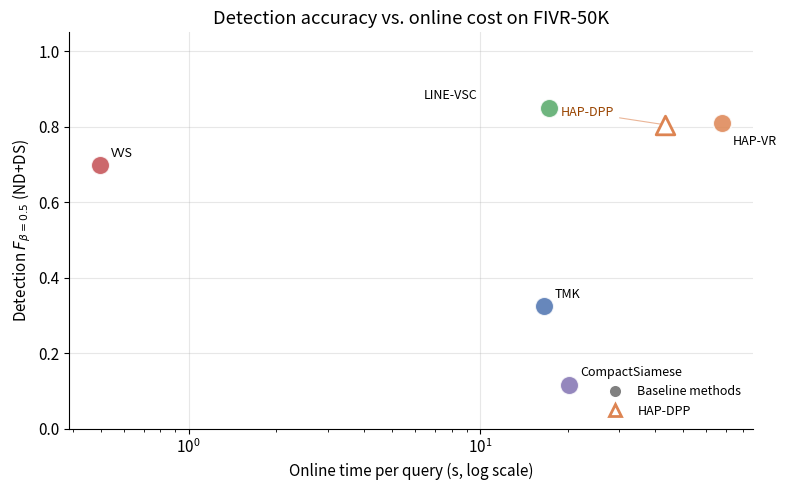

Here is the Python script that generated this plot:

import argparse
from pathlib import Path

import matplotlib.pyplot as plt
import matplotlib.lines as mlines
import numpy as np

plt.rcParams.update({
    "figure.dpi": 150,
    "axes.spines.top": False,
    "axes.spines.right": False,
    "axes.grid": True,
    "grid.alpha": 0.3,
    "font.size": 11,
})

# ── baselines (Experiment 2, FIVR-50K) ───────────────────────────────────────
BASELINES = {
    "TMK":            {"online": 16.5797, "fbeta": 0.3243, "color": "#4C72B0"},
    "HAP-VR":         {"online": 67.610,  "fbeta": 0.8103, "color": "#DD8452"},
    "LINE-VSC":       {"online": 17.29,   "fbeta": 0.8508, "color": "#55A868"},
    "VVS":            {"online":  0.4971, "fbeta": 0.6979, "color": "#C44E52"},
    "CompactSiamese": {"online": 20.2382, "fbeta": 0.1167, "color": "#8172B2"},
}

# ── HAP-DPP at k_div=2 (Experiment 5, FIVR-50K) ─────────────────────────────
HAP_DDP = {"online": 43.175, "fbeta": 0.8051}
HAP_DDP_COLOR = "#DD8452"   # same orange as HAP-VR


def main():
    parser = argparse.ArgumentParser()
    parser.add_argument("--save-dir", type=str, default=None)
    args = parser.parse_args()
    save_dir = Path(args.save_dir) if args.save_dir else None

    fig, ax = plt.subplots(figsize=(8, 5))

    # ── baselines ─────────────────────────────────────────────────────────────
    for name, d in BASELINES.items():
        ax.scatter(d["online"], d["fbeta"], s=180, color=d["color"],
                   alpha=0.85, edgecolor="white", linewidth=1.2, zorder=4)
        offset = (8, 6)
        if name == "HAP-VR":
            offset = (8, -16)
        elif name == "LINE-VSC":
            offset = (-90, 6)
        ax.annotate(name, (d["online"], d["fbeta"]),
                    textcoords="offset points", xytext=offset, fontsize=9)

    # ── HAP-DPP ───────────────────────────────────────────────────────────────
    ax.scatter(HAP_DDP["online"], HAP_DDP["fbeta"], s=180, color="white",
               edgecolor=HAP_DDP_COLOR, linewidth=2.0, marker="^", zorder=5)
    ax.annotate("HAP-DPP", (HAP_DDP["online"], HAP_DDP["fbeta"]),
                textcoords="offset points", xytext=(-75, 6),
                fontsize=9, color="#994400",
                arrowprops=dict(arrowstyle="-", lw=0.8,
                                color="#DD8452", alpha=0.6))

    ax.set_xscale("log")
    ax.set_xlabel("Online time per query (s, log scale)")
    ax.set_ylabel(r"Detection $F_{\beta=0.5}$ (ND+DS)")
    ax.set_ylim(0, 1.05)
    ax.set_title("Detection accuracy vs. online cost on FIVR-50K")

    # ── legend ────────────────────────────────────────────────────────────────
    baseline_handle = mlines.Line2D([], [], marker="o", color="w",
                                    markerfacecolor="grey", markersize=9,
                                    label="Baseline methods")
    hapdp_handle = mlines.Line2D([], [], marker="^", color="w",
                                 markerfacecolor="white",
                                 markeredgecolor=HAP_DDP_COLOR,
                                 markeredgewidth=2, markersize=9,
                                 label="HAP-DPP")
    ax.legend(handles=[baseline_handle, hapdp_handle],
              loc="lower right", frameon=False, fontsize=9)

    fig.tight_layout()

    if save_dir:
        save_dir.mkdir(parents=True, exist_ok=True)
        path = save_dir / "hap_ddp_comparison.png"
        fig.savefig(path, bbox_inches="tight")
        print(f"Saved: {path}")
    else:
        plt.show()
    plt.close(fig)


if __name__ == "__main__":
    main()
